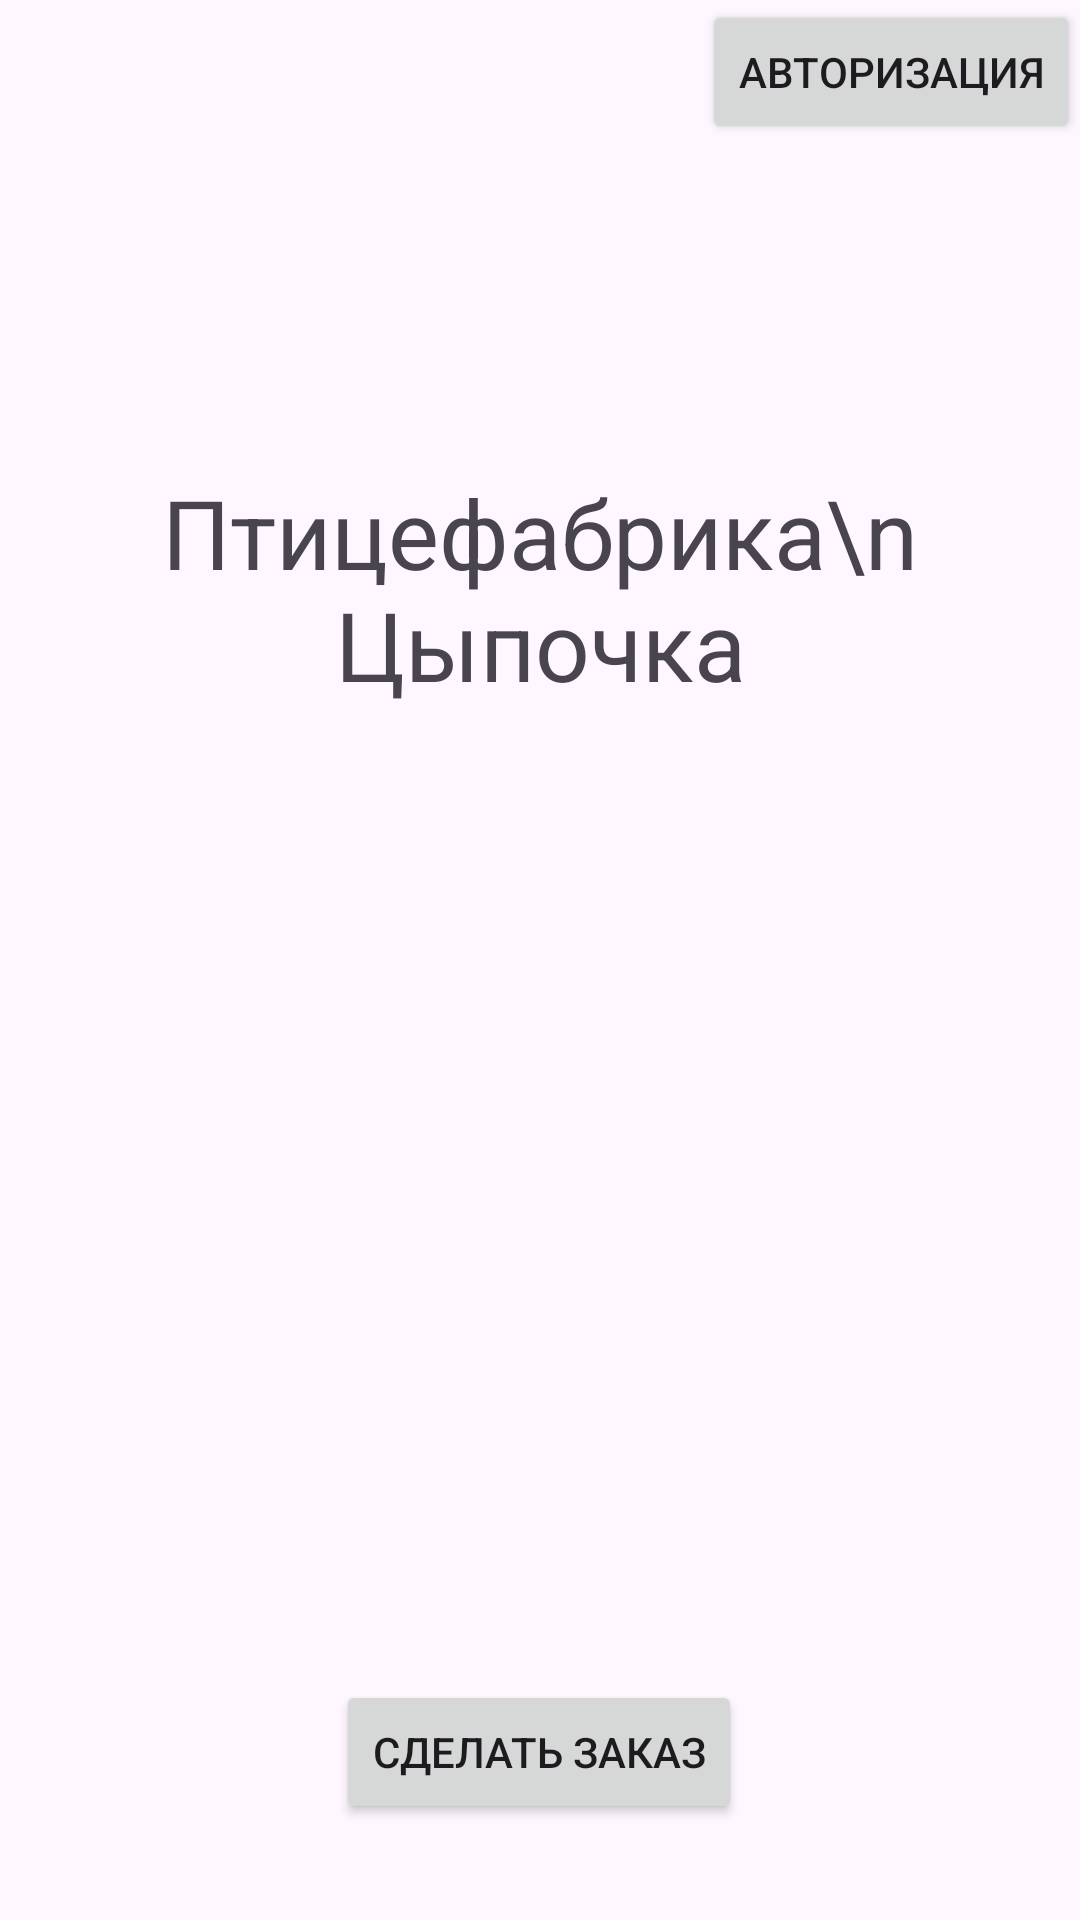

Android layout source for this screen:
<!-- AndroidManifest.xml: application theme Theme.Poultry_Farm_Android -->
<!-- res/layout/activity_main.xml -->
<?xml version="1.0" encoding="utf-8"?>
<androidx.constraintlayout.widget.ConstraintLayout xmlns:android="http://schemas.android.com/apk/res/android"
    xmlns:app="http://schemas.android.com/apk/res-auto"
    xmlns:tools="http://schemas.android.com/tools"
    android:id="@+id/main"
    android:layout_width="match_parent"
    android:layout_height="match_parent"
    tools:context=".MainActivity">

    <TextView
        android:id="@+id/textView"
        android:layout_width="wrap_content"
        android:layout_height="wrap_content"
        android:layout_marginTop="156dp"
        android:text="Птицефабрика\n Цыпочка"
        android:textAlignment="center"
        android:textSize="32dp"

        app:layout_constraintEnd_toEndOf="parent"
        app:layout_constraintStart_toStartOf="parent"
        app:layout_constraintTop_toTopOf="parent" />


    <Button
        android:id="@+id/butReg"
        android:layout_width="wrap_content"
        android:layout_height="wrap_content"
        android:text="авторизация"
        app:layout_constraintEnd_toEndOf="parent"
        app:layout_constraintTop_toTopOf="parent" />

    <Button
        android:id="@+id/butOrder"
        android:layout_width="wrap_content"
        android:layout_height="wrap_content"
        android:layout_marginTop="560dp"
        android:text="Сделать заказ"

        app:layout_constraintEnd_toEndOf="parent"
        app:layout_constraintHorizontal_bias="0.498"
        app:layout_constraintStart_toStartOf="parent"
        app:layout_constraintTop_toTopOf="parent" />


</androidx.constraintlayout.widget.ConstraintLayout>
<!-- resources referenced by this layout -->
<resources>
  <style name="Theme.Poultry_Farm_Android" parent="Base.Theme.Poultry_Farm_Android" />
  <style name="Base.Theme.Poultry_Farm_Android" parent="Theme.Material3.DayNight.NoActionBar">
          
          
      </style>
</resources>
